Run: headless pygame with SDL's dummy video driver; simulated clock (each Clock.tick advances the game by its frame time, no real sleeping); random seed 0; keys injected as events and as key.get_pressed() state; no mouse input.
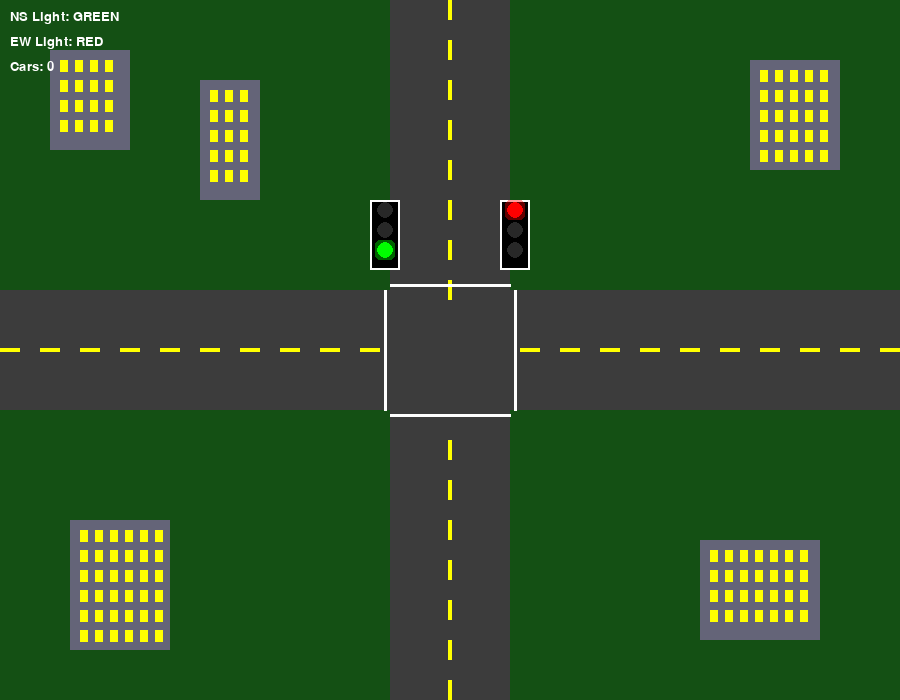
Frame 1 of 4 · flips 1–60 · no input
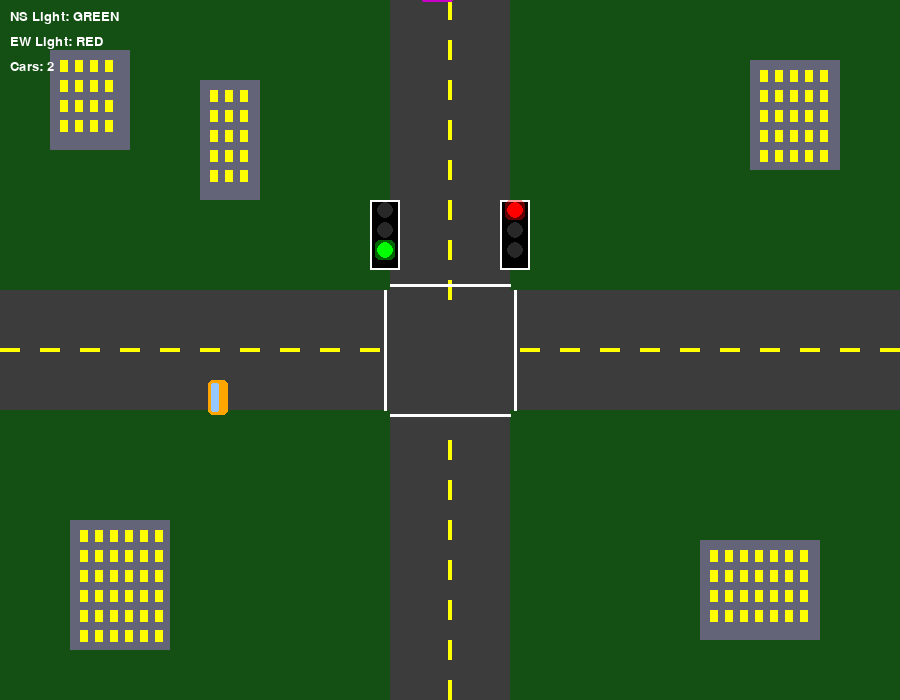
Frame 2 of 4 · flips 61–180 · tapped SPACE, RETURN · held RIGHT (→), D
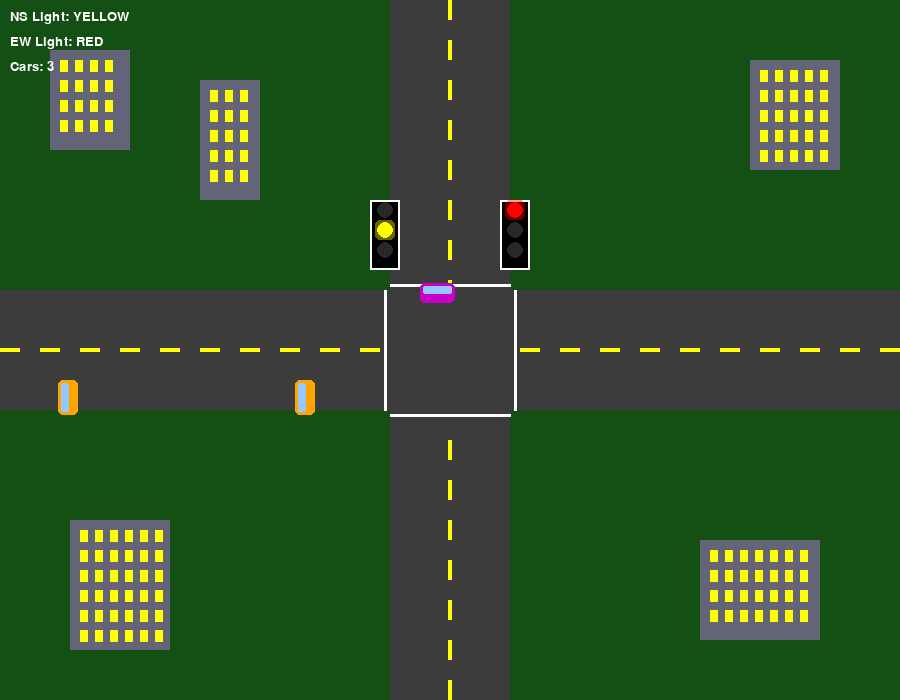
Frame 3 of 4 · flips 181–300 · held DOWN (↓), S
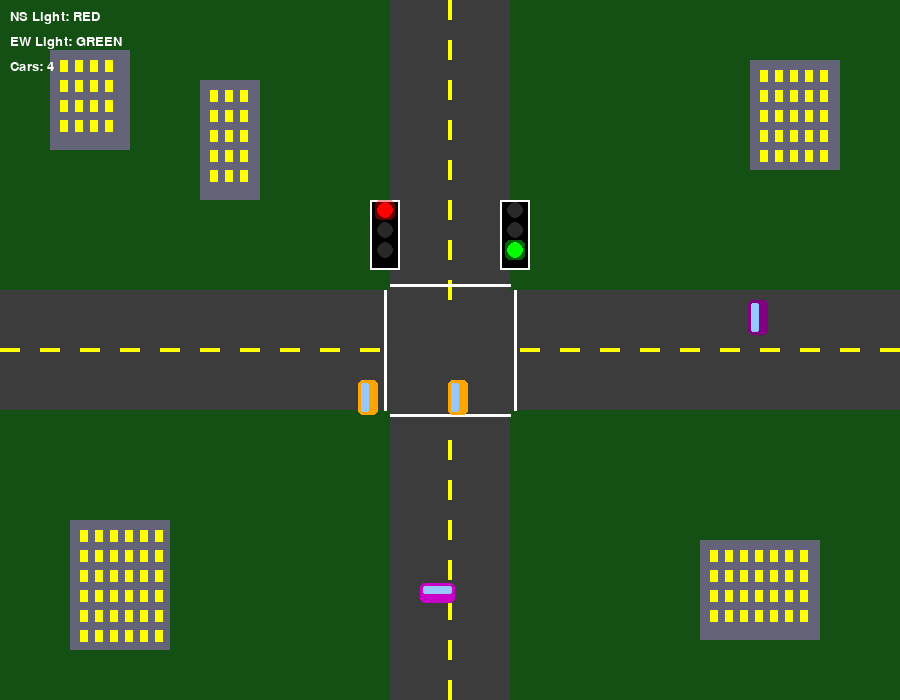
Frame 4 of 4 · flips 301–420 · held LEFT (←), A, UP (↑), W

The pygame program that drew these frames:

import pygame
import random
import sys

# Initialize
pygame.init()

# Screen setup
WIDTH, HEIGHT = 900, 700
screen = pygame.display.set_mode((WIDTH, HEIGHT))
pygame.display.set_caption("Traffic Signal Simulation")
clock = pygame.time.Clock()
font = pygame.font.SysFont('arial', 20)
big_font = pygame.font.SysFont('arial', 32)

# Colors
BLACK = (0, 0, 0)
WHITE = (255, 255, 255)
GRAY = (50, 50, 50)
DARK_GRAY = (30, 30, 30)
ROAD_COLOR = (60, 60, 60)
YELLOW = (255, 255, 0)
GREEN = (0, 255, 0)
RED = (255, 0, 0)
GRASS = (20, 80, 20)
BUILDING = (100, 100, 120)

# Intersection setup
ROAD_WIDTH = 120
CENTER_X, CENTER_Y = WIDTH // 2, HEIGHT // 2
INTERSECTION_SIZE = ROAD_WIDTH

# Car properties
CAR_WIDTH, CAR_HEIGHT = 35, 20
CAR_SPEED = 2.5
SPAWN_RATE = 90 # Lower = more cars

# Traffic light states and timing
LIGHT_STATES = ['GREEN', 'YELLOW', 'RED']
STATE_DURATIONS = {'GREEN': 300, 'YELLOW': 60, 'RED': 360} # frames at 60 FPS: 5s, 1s, 6s

class TrafficLight:
    def __init__(self, x, y, direction):
        self.x = x
        self.y = y
        self.direction = direction  # 'NS' or 'EW'
        self.state = 'RED'
        self.timer = 0
        self.width = 30
        self.height = 70

    def update(self):
        self.timer += 1
        if self.timer >= STATE_DURATIONS[self.state]:
            self.timer = 0
            # Cycle: GREEN -> YELLOW -> RED
            if self.state == 'GREEN':
                self.state = 'YELLOW'
            elif self.state == 'YELLOW':
                self.state = 'RED'
            elif self.state == 'RED':
                self.state = 'GREEN'

    def draw(self):
        # Light housing
        pygame.draw.rect(screen, BLACK, (self.x, self.y, self.width, self.height))
        pygame.draw.rect(screen, WHITE, (self.x, self.y, self.width, self.height), 2)

        # Lights
        lights = [
            (self.y + 10, RED),     # Top - Red
            (self.y + 30, YELLOW),  # Middle - Yellow
            (self.y + 50, GREEN)    # Bottom - Green
        ]

        for y_pos, color in lights:
            active = False
            if color == RED and self.state == 'RED':
                active = True
            elif color == YELLOW and self.state == 'YELLOW':
                active = True
            elif color == GREEN and self.state == 'GREEN':
                active = True

            if active:
                pygame.draw.circle(screen, color, (self.x + self.width // 2, y_pos), 8)
                # Glow effect
                glow = pygame.Surface((20, 20), pygame.SRCALPHA)
                pygame.draw.circle(glow, (*color, 100), (10, 10), 12)
                screen.blit(glow, (self.x + self.width // 2 - 10, y_pos - 10))
            else:
                pygame.draw.circle(screen, (40, 40, 40), (self.x + self.width // 2, y_pos), 8)

class Car:
    def __init__(self, direction):
        self.direction = direction  # 'N', 'S', 'E', 'W'
        self.color = random.choice([(200, 0, 0), (0, 0, 200), (0, 150, 0), 
                                    (200, 200, 0), (200, 0, 200), (0, 200, 200),
                                    (255, 165, 0), (128, 0, 128)])
        self.stopped = False

        # Set start position and lane based on direction
        if direction == 'N': # Going South
            self.x = CENTER_X - ROAD_WIDTH // 4
            self.y = -CAR_HEIGHT
            self.width = CAR_WIDTH
            self.height = CAR_HEIGHT
        elif direction == 'S': # Going North
            self.x = CENTER_X + ROAD_WIDTH // 4 - CAR_WIDTH
            self.y = HEIGHT
            self.width = CAR_WIDTH
            self.height = CAR_HEIGHT
        elif direction == 'E': # Going West
            self.x = WIDTH
            self.y = CENTER_Y - ROAD_WIDTH // 4 - CAR_HEIGHT
            self.width = CAR_HEIGHT # Swap for horizontal
            self.height = CAR_WIDTH
        elif direction == 'W': # Going East
            self.x = -CAR_HEIGHT
            self.y = CENTER_Y + ROAD_WIDTH // 4
            self.width = CAR_HEIGHT
            self.height = CAR_WIDTH

        self.rect = pygame.Rect(self.x, self.y, self.width, self.height)

    def move(self, ns_light, ew_light, cars):
        self.stopped = False

        # Stop line positions
        stop_lines = {
            'N': CENTER_Y - INTERSECTION_SIZE // 2 - CAR_HEIGHT - 5,
            'S': CENTER_Y + INTERSECTION_SIZE // 2 + 5,
            'E': CENTER_X + INTERSECTION_SIZE // 2 + 5,
            'W': CENTER_X - INTERSECTION_SIZE // 2 - CAR_HEIGHT - 5
        }

        # Check traffic lights
        if self.direction in ['N', 'S']: # NS traffic
            light = ns_light
        else: # EW traffic
            light = ew_light

        stop_line = stop_lines[self.direction]

        # Check if we should stop at red/yellow light
        should_stop = False
        if light.state in ['RED', 'YELLOW']:
            if self.direction == 'N' and self.y <= stop_line and self.y + CAR_HEIGHT >= stop_line - 50:
                should_stop = True
            elif self.direction == 'S' and self.y >= stop_line and self.y <= stop_line + 50:
                should_stop = True
            elif self.direction == 'E' and self.x >= stop_line and self.x <= stop_line + 50:
                should_stop = True
            elif self.direction == 'W' and self.x <= stop_line and self.x + CAR_HEIGHT >= stop_line - 50:
                should_stop = True

        # Check for car in front
        for other in cars:
            if other == self:
                continue
            if self.direction == other.direction:
                if self.direction == 'N' and other.y > self.y and other.y - self.y < CAR_HEIGHT + 10:
                    should_stop = True
                elif self.direction == 'S' and other.y < self.y and self.y - other.y < CAR_HEIGHT + 10:
                    should_stop = True
                elif self.direction == 'E' and other.x < self.x and self.x - other.x < CAR_HEIGHT + 10:
                    should_stop = True
                elif self.direction == 'W' and other.x > self.x and other.x - self.x < CAR_HEIGHT + 10:
                    should_stop = True

        if not should_stop:
            if self.direction == 'N':
                self.y += CAR_SPEED
            elif self.direction == 'S':
                self.y -= CAR_SPEED
            elif self.direction == 'E':
                self.x -= CAR_SPEED
            elif self.direction == 'W':
                self.x += CAR_SPEED
        else:
            self.stopped = True

        self.rect.x = self.x
        self.rect.y = self.y

    def draw(self):
        # Car body
        pygame.draw.rect(screen, self.color, self.rect, border_radius=5)
        
        # Windshield
        if self.direction in ['N', 'S']:
            windshield = pygame.Rect(self.rect.x + 3, self.rect.y + 3, self.width - 6, 8)
        else:
            windshield = pygame.Rect(self.rect.x + 3, self.rect.y + 3, 8, self.height - 6)
        pygame.draw.rect(screen, (150, 200, 255), windshield, border_radius=2)

        # Brake lights if stopped
        if self.stopped:
            if self.direction == 'N':
                pygame.draw.rect(screen, RED, (self.rect.x + 2, self.rect.bottom - 4, 6, 3))
                pygame.draw.rect(screen, RED, (self.rect.right - 8, self.rect.bottom - 4, 6, 3))
            elif self.direction == 'S':
                pygame.draw.rect(screen, RED, (self.rect.x + 2, self.rect.y + 1, 6, 3))
                pygame.draw.rect(screen, RED, (self.rect.right - 8, self.rect.y + 1, 6, 3))

    def off_screen(self):
        return (self.y > HEIGHT + 50 or self.y < -50 or 
                self.x > WIDTH + 50 or self.x < -50)

def draw_road_graphics():
    # Grass background
    screen.fill(GRASS)

    # Roads
    # Vertical road
    pygame.draw.rect(screen, ROAD_COLOR, 
                    (CENTER_X - ROAD_WIDTH // 2, 0, ROAD_WIDTH, HEIGHT))
    # Horizontal road
    pygame.draw.rect(screen, ROAD_COLOR, 
                    (0, CENTER_Y - ROAD_WIDTH // 2, WIDTH, ROAD_WIDTH))

    # Lane dividers - dashed yellow lines
    for y in range(0, HEIGHT, 40):
        if y < CENTER_Y - INTERSECTION_SIZE // 2 or y > CENTER_Y + INTERSECTION_SIZE // 2:
            pygame.draw.rect(screen, YELLOW, (CENTER_X - 2, y, 4, 20))
    
    for x in range(0, WIDTH, 40):
        if x < CENTER_X - INTERSECTION_SIZE // 2 or x > CENTER_X + INTERSECTION_SIZE // 2:
            pygame.draw.rect(screen, YELLOW, (x, CENTER_Y - 2, 20, 4))

    # Stop lines - white
    pygame.draw.line(screen, WHITE, 
                    (CENTER_X - ROAD_WIDTH // 2, CENTER_Y - INTERSECTION_SIZE // 2 - 5),
                    (CENTER_X + ROAD_WIDTH // 2, CENTER_Y - INTERSECTION_SIZE // 2 - 5), 3)
    pygame.draw.line(screen, WHITE,
                    (CENTER_X - ROAD_WIDTH // 2, CENTER_Y + INTERSECTION_SIZE // 2 + 5),
                    (CENTER_X + ROAD_WIDTH // 2, CENTER_Y + INTERSECTION_SIZE // 2 + 5), 3)
    pygame.draw.line(screen, WHITE,
                    (CENTER_X - INTERSECTION_SIZE // 2 - 5, CENTER_Y - ROAD_WIDTH // 2),
                    (CENTER_X - INTERSECTION_SIZE // 2 - 5, CENTER_Y + ROAD_WIDTH // 2), 3)
    pygame.draw.line(screen, WHITE,
                    (CENTER_X + INTERSECTION_SIZE // 2 + 5, CENTER_Y - ROAD_WIDTH // 2),
                    (CENTER_X + INTERSECTION_SIZE // 2 + 5, CENTER_Y + ROAD_WIDTH // 2), 3)

    # Simple buildings for scenery
    buildings = [
        (50, 50, 80, 100), (200, 80, 60, 120), (WIDTH - 150, 60, 90, 110),
        (70, HEIGHT - 180, 100, 130), (WIDTH - 200, HEIGHT - 160, 120, 100)
    ]
    for bx, by, bw, bh in buildings:
        pygame.draw.rect(screen, BUILDING, (bx, by, bw, bh))
        # Windows
        for wy in range(by + 10, by + bh - 10, 20):
            for wx in range(bx + 10, bx + bw - 10, 15):
                pygame.draw.rect(screen, YELLOW, (wx, wy, 8, 12))

def main():
    # Create traffic lights - NS and EW work opposite each other
    ns_light = TrafficLight(CENTER_X - 80, CENTER_Y - 150, 'NS')
    ew_light = TrafficLight(CENTER_X + 50, CENTER_Y - 150, 'EW')
    ns_light.state = 'GREEN' # Start NS green
    ew_light.state = 'RED'   # Start EW red

    cars = []
    spawn_timer = 0

    running = True
    while running:
        for event in pygame.event.get():
            if event.type == pygame.QUIT:
                pygame.quit()
                sys.exit()

        # Update traffic lights
        ns_light.update()
        ew_light.update()

        # Sync lights: when one goes yellow, the other stays red
        # When one turns red, the other turns green after a delay
        if ns_light.state == 'YELLOW' and ns_light.timer == 0:
            ew_light.state = 'RED'
            ew_light.timer = 0
        elif ns_light.state == 'RED' and ns_light.timer == 0:
            ew_light.state = 'GREEN'
            ew_light.timer = 0
        elif ew_light.state == 'YELLOW' and ew_light.timer == 0:
            ns_light.state = 'RED'
            ns_light.timer = 0
        elif ew_light.state == 'RED' and ew_light.timer == 0:
            ns_light.state = 'GREEN'
            ns_light.timer = 0

        # Spawn cars
        spawn_timer += 1
        if spawn_timer >= SPAWN_RATE:
            direction = random.choice(['N', 'S', 'E', 'W'])
            cars.append(Car(direction))
            spawn_timer = 0

        # Update cars
        for car in cars[:]:
            car.move(ns_light, ew_light, cars)
            if car.off_screen():
                cars.remove(car)

        # Drawing
        draw_road_graphics()
        ns_light.draw()
        ew_light.draw()
        
        for car in cars:
            car.draw()

        # UI
        ns_text = font.render(f"NS Light: {ns_light.state}", True, WHITE)
        ew_text = font.render(f"EW Light: {ew_light.state}", True, WHITE)
        car_text = font.render(f"Cars: {len(cars)}", True, WHITE)
        
        screen.blit(ns_text, (10, 10))
        screen.blit(ew_text, (10, 35))
        screen.blit(car_text, (10, 60))

        pygame.display.update()
        clock.tick(60)

if __name__ == "__main__":
    main()
